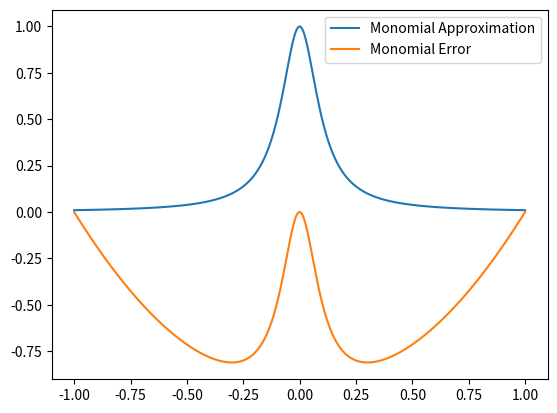
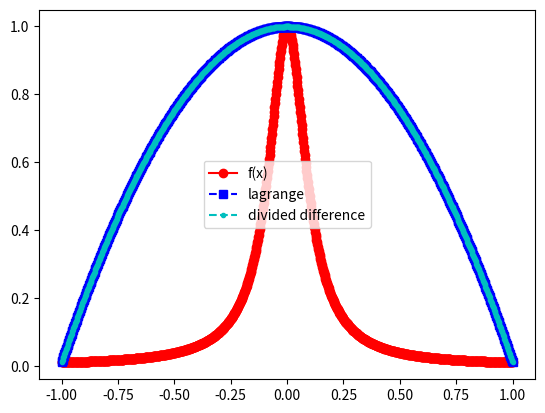
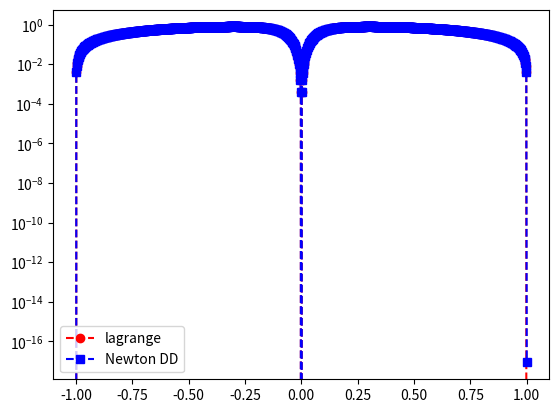

Here is the Python script that generated these plots, in order:
import numpy as np
import numpy.linalg as la
import matplotlib.pyplot as plt
from numpy.linalg import inv 

def driver():


    f = lambda x: 1/(1 + (10*x)**2)

    N = 2
    ''' interval'''
    a = -1
    b = 1
   
   
    ''' create equispaced interpolation nodes'''
    xint = np.linspace(a,b,N+1)
    
    ''' create interpolation data'''
    yint = f(xint)

    
    ''' create points for evaluating the Lagrange interpolating polynomial'''
    Neval = 1000
    xeval = np.linspace(a,b,Neval+1)
    yeval_l= np.zeros(Neval+1)
    yeval_dd = np.zeros(Neval+1)
  
    '''Initialize and populate the first columns of the 
     divided difference matrix. We will pass the x vector'''
    y = np.zeros( (N+1, N+1) )
     
    for j in range(N+1):
       y[j][0]  = yint[j]

    y = dividedDiffTable(xint, y, N+1)
    ''' evaluate lagrange poly '''
    for kk in range(Neval+1):
       yeval_l[kk] = eval_lagrange(xeval[kk],xint,yint,N)
       yeval_dd[kk] = evalDDpoly(xeval[kk],xint,y,N)
          

    


    ''' create vector with exact values'''
    fex = f(xeval)


    '''monomial plot'''
    [a, polynomial_eval] = eval_monomial(f, xint, N, xeval)
    plt.plot(xeval, fex, label = "Monomial Approximation")
    plt.plot(xeval, fex - polynomial_eval, label = "Monomial Error")
    plt.legend()
       

    plt.figure()    
    plt.plot(xeval,fex,'ro-', label = "f(x)")
    plt.plot(xeval,yeval_l,'bs--', label = "lagrange" ) 
    plt.plot(xeval,yeval_dd,'c.--', label = "divided difference")
    plt.legend()

    plt.figure() 
    err_l = abs(yeval_l-fex)
    err_dd = abs(yeval_dd-fex)
    plt.semilogy(xeval,err_l,'ro--',label='lagrange')
    plt.semilogy(xeval,err_dd,'bs--',label='Newton DD')
    plt.legend()
    plt.show()

def eval_monomial(f,x, N, xeval):

    vander = np.zeros([N+1,N+1])
    for i in range(N+1):
        for v in range(N+1):
            vander[i][v] = x[i]**(v)

    
    inv_vander = inv(vander)

    y = f(x) 

    a = inv_vander.dot(y)

    polynomial_eval = []

    for v in xeval:
        num = 0 
        for i in range(N+1):
            num += a[i] * v**i

        polynomial_eval.append(num)

    return(a, polynomial_eval)

    
    

def eval_lagrange(xeval,xint,yint,N):

    lj = np.ones(N+1)
    
    for count in range(N+1):
       for jj in range(N+1):
           if (jj != count):
              lj[count] = lj[count]*(xeval - xint[jj])/(xint[count]-xint[jj])

    yeval = 0.
    
    for jj in range(N+1):
       yeval = yeval + yint[jj]*lj[jj]
  
    return(yeval)
  
    


''' create divided difference matrix'''
def dividedDiffTable(x, y, n):
 
    for i in range(1, n):
        for j in range(n - i):
            y[j][i] = ((y[j][i - 1] - y[j + 1][i - 1]) /
                                     (x[j] - x[i + j]));
    return y;
    
def evalDDpoly(xval, xint,y,N):
    ''' evaluate the polynomial terms'''
    ptmp = np.zeros(N+1)
    
    ptmp[0] = 1.
    for j in range(N):
      ptmp[j+1] = ptmp[j]*(xval-xint[j])
     
    '''evaluate the divided difference polynomial'''
    yeval = 0.
    for j in range(N+1):
       yeval = yeval + y[0][j]*ptmp[j]  

    return yeval

     

driver()        
